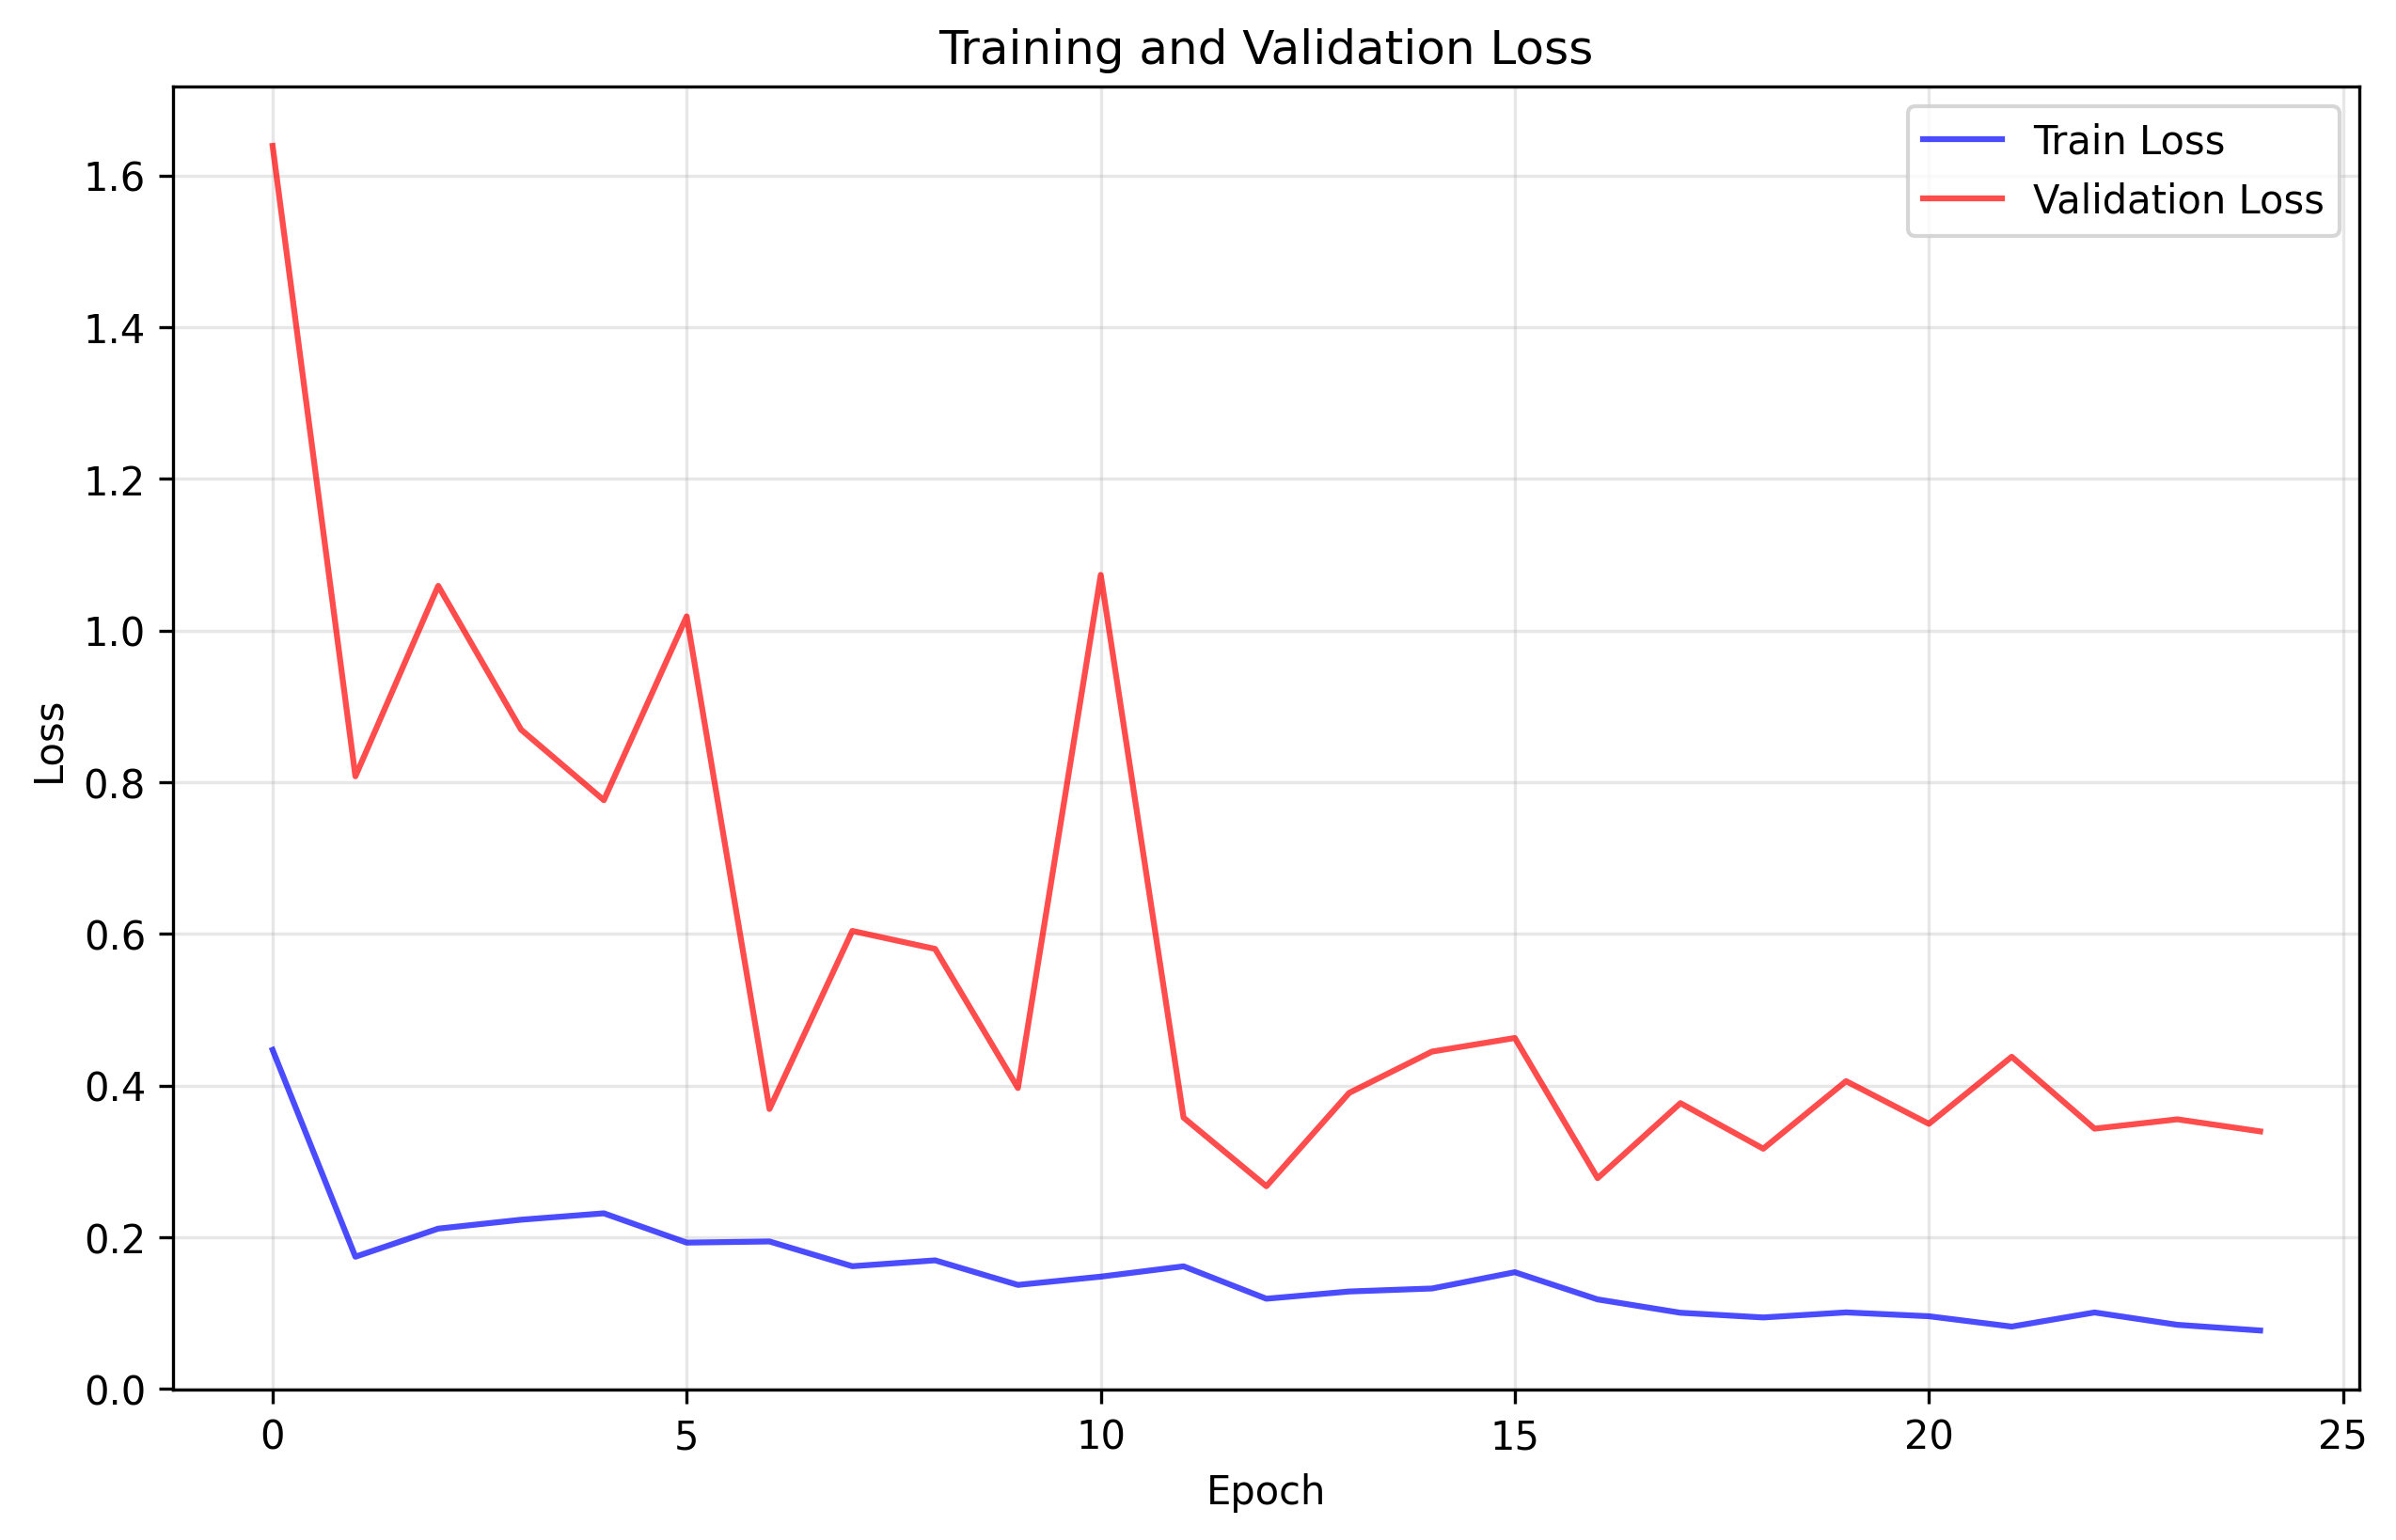

The file beside this chart, header and first rows:
train_loss, val_loss
0.447, 1.639
0.1743, 0.8077
0.2113, 1.059
0.2231, 0.8694
0.2315, 0.7763
0.1929, 1.019
0.1944, 0.3691
0.1618, 0.6039
0.1695, 0.5802
0.1371, 0.3967
0.148, 1.073
0.1616, 0.3577
0.1189, 0.2672
0.1284, 0.3903
0.1324, 0.4448
0.1539, 0.4627
0.118, 0.2779
0.1004, 0.3768
0.09418, 0.3167
0.1009, 0.4058
0.09579, 0.3495
0.08217, 0.4379
0.1008, 0.3432
0.0845, 0.3555
0.07699, 0.3396
